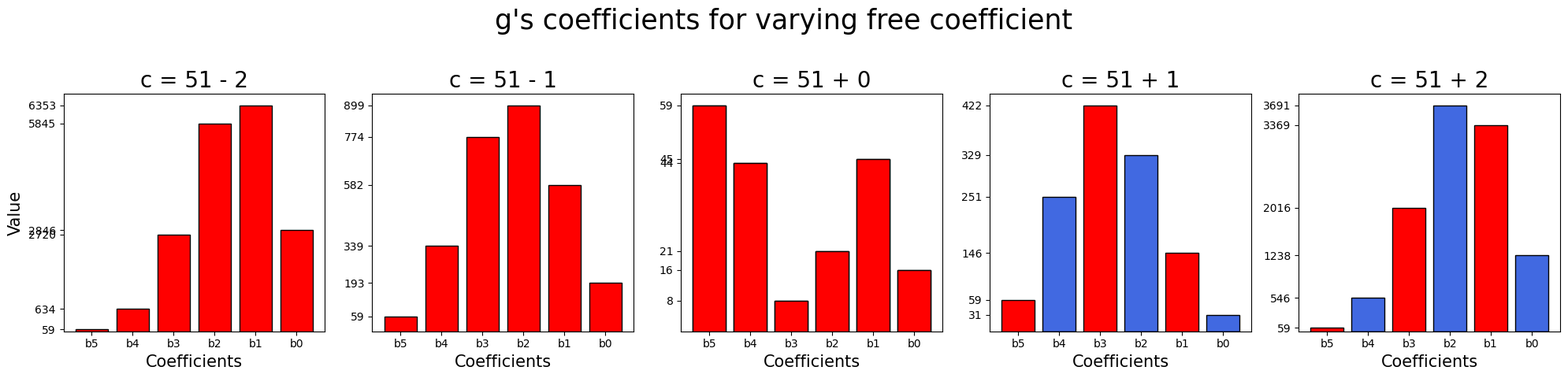

This chart was generated by the following Python code:
"""
P(x): [-59, -44, -8, -21, -45, -16]
Q(x): [47, -26, 58, 51]
"""

import sympy as sp
import matplotlib.pyplot as plt
from matplotlib import rcParams
import os
from os.path import join
import numpy as np

rcParams["font.family"] = "Times New Roman"

x = sp.symbols("x")
p0, p1, p2, p3, p4 = sp.symbols("p0 p1 p2 p3 p4")

c = 51


def solution_for_c(c):
    p = p0 + p1 * x + p2 * x ** 2 + p3 * x ** 3 + p4 * x ** 4 - 59 * x ** 5
    q = 47 * x ** 3 - 26 * x ** 2 + 58 * x + c

    R = [-13531355413.0, 37427153270.0, -124900107230.0, 134024269071.0, -202775379472.0, -99425264576.0, 41478905686.0,
         -431139381588.0, -169283178396.0, -163424044063.0, -453301229236.0, -249550989008.0, -157950418958.0,
         -213096742104.0, -117110437956.0, -20655276793.0][::-1]
    r = sum([R[i] * x ** i for i in range(len(R))])

    # Create the equation
    eq = sp.Eq(p.subs(x, q), r)
    # Solve the equation
    sol = sp.solve(eq, [p0, p1, p2, p3, p4], dict=True)
    if isinstance(sol, list):
        sol = sol[0]
    try:
        list_sol = [-59, sol[p4], sol[p3], sol[p2], sol[p1], sol[p0]]
    except:
        list_sol = None

    return list_sol


def plot_bar(ps, deviation, save_path=None):
    plt.figure()
    plt.bar(range(len(ps)), np.abs(ps), color="royalblue", edgecolor="black")
    plt.xticks(range(len(ps)), [f"p{5 - i}" for i in range(len(ps))])
    plt.yticks(np.abs(ps).astype(np.int64))
    plt.xlabel("Coefficients", fontsize=15)
    plt.ylabel("Value", fontsize=15)
    sign = "+" if deviation >= 0 else "-"
    plt.title(f"P's coefficients for c = 51 {sign} {abs(deviation)}", fontsize=20)
    if save_path:
        plt.savefig(save_path)
    plt.close()


# Calculate solution for varying cs (around the target c)
sol_to_c = {}
for i in range(10):
    sol_to_c[c + i] = solution_for_c(c + i)
    sol_to_c[c - i] = solution_for_c(c - i)

working_dir = join("plots", "constant_explained")
os.makedirs(working_dir, exist_ok=True)

# for c_i in sol_to_c:
#     sol = sol_to_c[c_i]
#     if sol is None:
#         continue
#     deviation = c_i - c
#     plot_bar(sol, deviation, save_path=join(working_dir, f"c_{c_i}.png"))

# Plot in one plot the solutions for c = 51 +/- 1, 2
deviations = [0, 1, 2]
fig, ax = plt.subplots(nrows=1, ncols=2*len(deviations) - 1, figsize=(20, 5))
for idx, deviation in enumerate(deviations):
    for sign in [-1, 1]:
        c_i = c + sign * deviation
        sol = sol_to_c[c_i]
        if sol is None:
            continue
        center = len(deviations) - 1
        a = np.array(sol)
        ax[center + sign * deviation].bar(range(len(sol)), np.array(a > 0, dtype=np.float64) * a, color="royalblue", edgecolor="black")
        ax[center + sign * deviation].bar(range(len(sol)),  np.array(a < 0, dtype=np.float64) * -a, color="red", edgecolor="black")
        ax[center + sign * deviation].set_xticks(range(len(sol)))
        ax[center + sign * deviation].set_xticklabels([f"b{5 - i}" for i in range(len(sol))])
        ax[center + sign * deviation].set_yticks(ticks=np.abs(sol).astype(np.int64), labels=np.abs(sol).astype(np.int64))
        ax[center + sign * deviation].set_xlabel("Coefficients", fontsize=15)
        if center + sign * deviation == 0:
            ax[center + sign * deviation].set_ylabel("Value", fontsize=15)
        sign_str = "+" if sign == 1 else "-"
        ax[center + sign * deviation].set_title(f"c = 51 {sign_str} {deviation}", fontsize=20)

plt.suptitle("g's coefficients for varying free coefficient", fontsize=25)
plt.tight_layout(rect=[0, 0.03, 1, 0.95])
plt.savefig(join(working_dir, f"all_c_variations.png"))
plt.close()
